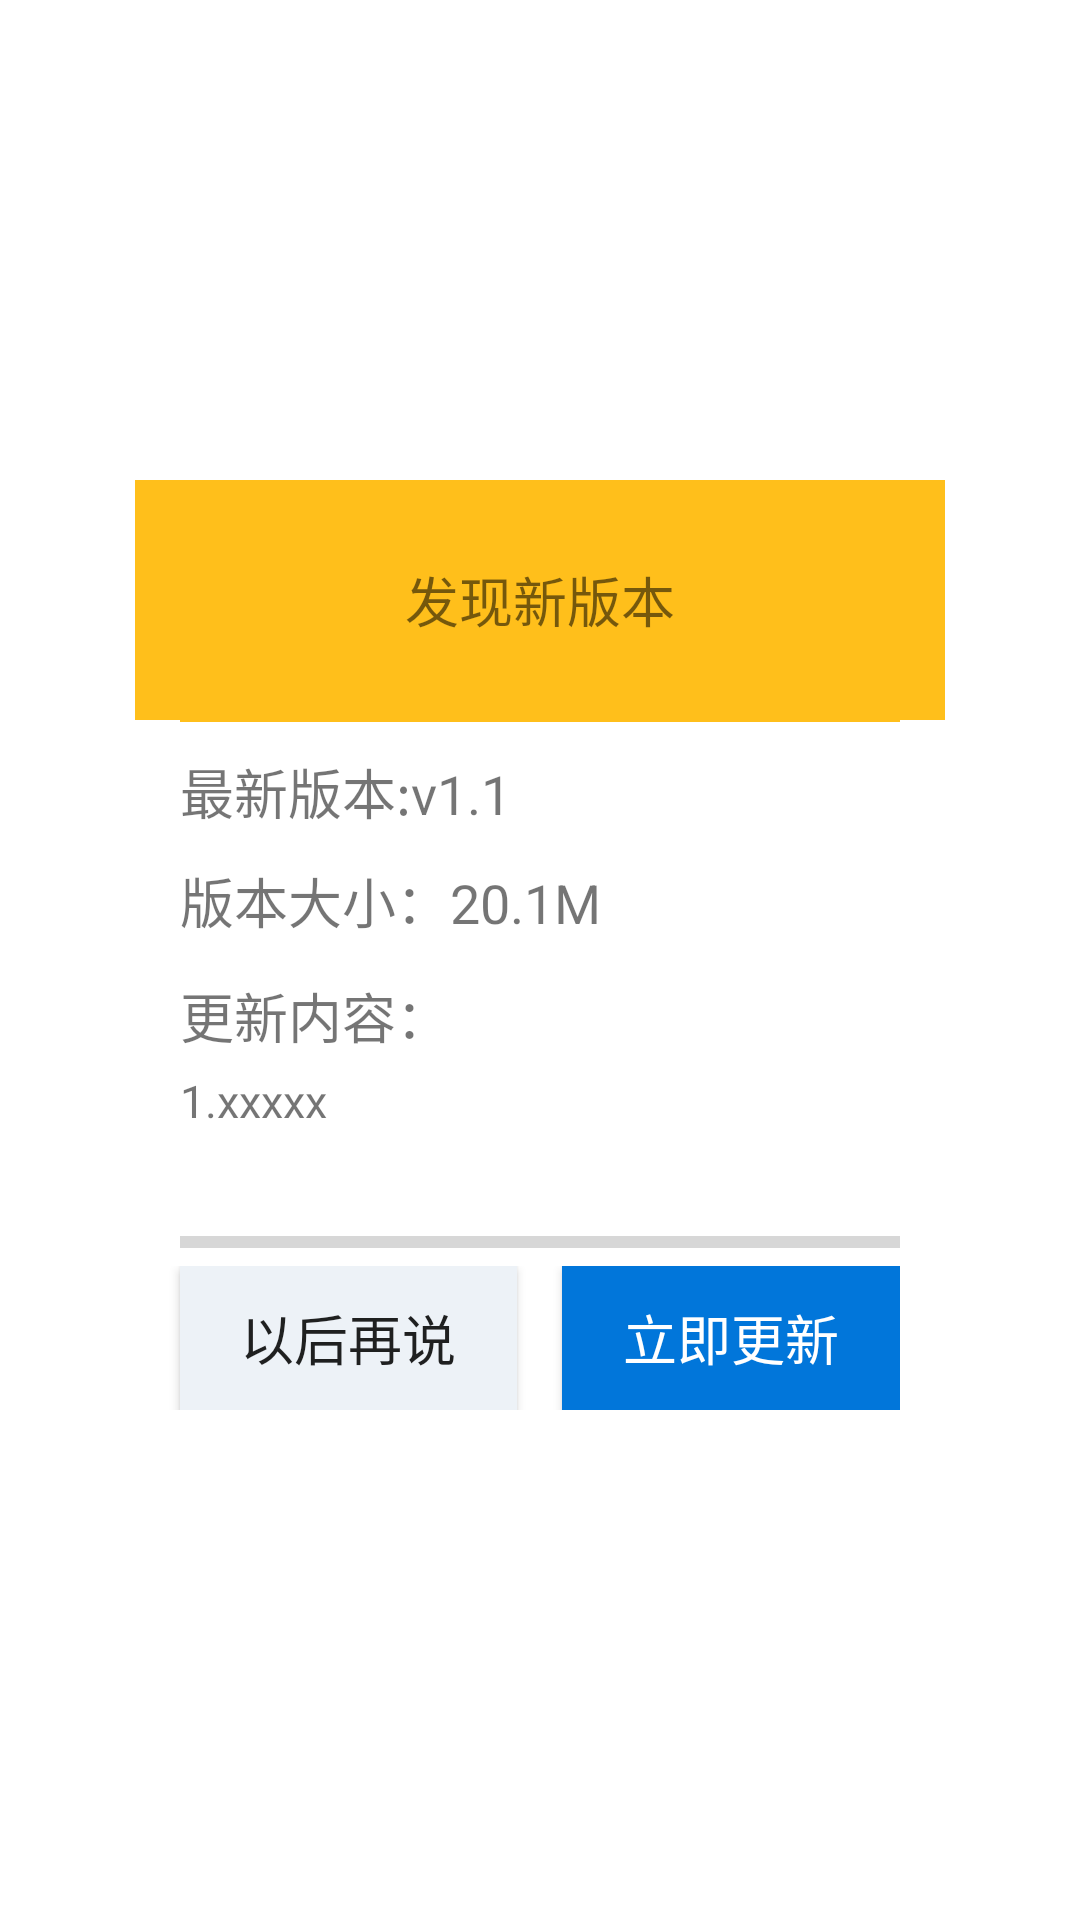

The Android layout XML behind this screen, and the referenced resources:
<!-- AndroidManifest.xml: activity theme MyDialogStyleBottom -->
<!-- res/layout/activity_download.xml -->
<?xml version="1.0" encoding="utf-8"?>
<RelativeLayout xmlns:android="http://schemas.android.com/apk/res/android"
    xmlns:tools="http://schemas.android.com/tools"
    android:layout_width="match_parent"
    android:layout_height="match_parent"

    >

    <LinearLayout
        android:layout_width="270dp"
        android:layout_height="320dp"
        android:orientation="vertical"
        android:background="@color/white"
        android:layout_marginTop="50dp"
        android:layout_centerInParent="true"
        >
        <RelativeLayout
            android:layout_width="match_parent"
            android:layout_height="wrap_content"
            android:background="@color/orange_ffbf1b"
            >

            <ImageView
                android:id="@+id/iv_icon"
                android:layout_width="50dp"
                android:layout_height="50dp"
                android:src="@mipmap/ic_launcher"
                android:layout_marginLeft="15dp"
                android:layout_marginTop="15dp"
                android:layout_marginBottom="15dp"
                />
            <TextView
                android:layout_width="wrap_content"
                android:layout_height="wrap_content"
                android:text="发现新版本"
                android:layout_centerInParent="true"
                android:textSize="18sp"
                />
        </RelativeLayout>
        <View
            android:layout_width="match_parent"
            android:layout_height="0.5dp"
            android:background="@color/orange_ffbf1b"
            android:layout_marginLeft="15dp"
            android:layout_marginRight="15dp"
            />
        <LinearLayout
            android:layout_width="match_parent"
            android:layout_height="wrap_content"
            android:orientation="horizontal"
            android:layout_marginLeft="15dp"
            android:layout_marginTop="10dp"
            >

            <TextView
                android:layout_width="wrap_content"
                android:layout_height="wrap_content"
                android:text="最新版本:"
                android:textSize="18sp"
                />
            <TextView
                android:id="@+id/tv_version"
                android:layout_width="wrap_content"
                android:layout_height="wrap_content"
                android:text="v1.1"
                android:textSize="18sp"
                />
        </LinearLayout>

        <LinearLayout
            android:layout_width="match_parent"
            android:layout_height="wrap_content"
            android:orientation="horizontal"
            android:layout_marginTop="10dp"
            >

            <TextView
                android:layout_width="wrap_content"
                android:layout_height="wrap_content"
                android:text="版本大小："
                android:textSize="18sp"
                android:layout_marginLeft="15dp"

                />
            <TextView
                android:id="@+id/tv_size"
                android:layout_width="wrap_content"
                android:layout_height="wrap_content"
                android:text="20.1M"
                android:textSize="18sp"
                />
        </LinearLayout>



        <TextView
            android:layout_width="wrap_content"
            android:layout_height="wrap_content"
            android:text="更新内容："
            android:layout_marginTop="12dp"
            android:layout_marginLeft="15dp"
            android:textSize="18sp"
            />
        <ScrollView
            android:layout_width="match_parent"
            android:layout_height="wrap_content"
            android:layout_weight="1"
            >

            <TextView
                android:id="@+id/tv_content"
                android:layout_width="match_parent"
                android:layout_height="wrap_content"
                android:text="1.xxxxx"
                android:layout_marginLeft="15dp"
                android:layout_marginRight="15dp"
                android:layout_marginBottom="5dp"
                android:layout_marginTop="5dp"
                android:textSize="15sp"
                />
        </ScrollView>
        <ProgressBar
            style="?android:attr/progressBarStyleHorizontal"
            android:layout_width="match_parent"
            android:layout_height="wrap_content"
            android:layout_marginLeft="15dp"
            android:layout_marginRight="15dp"
            android:id="@+id/pb_download" />
        <LinearLayout
            android:layout_width="match_parent"
            android:layout_height="wrap_content"
            android:orientation="horizontal"

            android:layout_marginRight="15dp"
            android:layout_marginBottom="10dp"
            >
            <Button
                android:id="@+id/btn_cancel"
                android:layout_width="0dp"
                android:layout_height="wrap_content"
                android:text="以后再说"
                android:layout_weight="1"
                android:textSize="18sp"
                android:background="@color/gray_edf2f7"
                android:layout_marginLeft="15dp"
                />

            <Button
                android:id="@+id/btn_confirm"
                android:layout_width="0dp"
                android:layout_height="wrap_content"
                android:text="立即更新"
                android:layout_weight="1"
                android:textColor="@color/white"
                android:background="@color/color_0176da"
                android:textSize="18sp"
                android:layout_marginLeft="15dp"
                />
        </LinearLayout>
    </LinearLayout>
</RelativeLayout>
<!-- resources referenced by this layout -->
<resources>
  <color name="color_0176da">#0176da</color>
  <color name="gray_edf2f7">#edf2f7</color>
  <color name="orange_ffbf1b">#ffbf1b</color>
  <color name="white">#FFFFFF</color>
  <style name="MyDialogStyleBottom" parent="Theme.AppCompat.Light.NoActionBar">
          <item name="android:windowFrame">@null</item>
          
          <item name="android:windowIsFloating">true</item>
          
          <item name="android:windowIsTranslucent">true</item>
          
          <item name="android:windowNoTitle">true</item>
          
          <item name="android:windowBackground">@android:color/transparent</item>
          
          <item name="android:backgroundDimEnabled">true</item>
          
          
          <item name="android:windowFullscreen">true</item>
  
          
          <item name="android:windowCloseOnTouchOutside">true</item>
  
  
      </style>
</resources>
